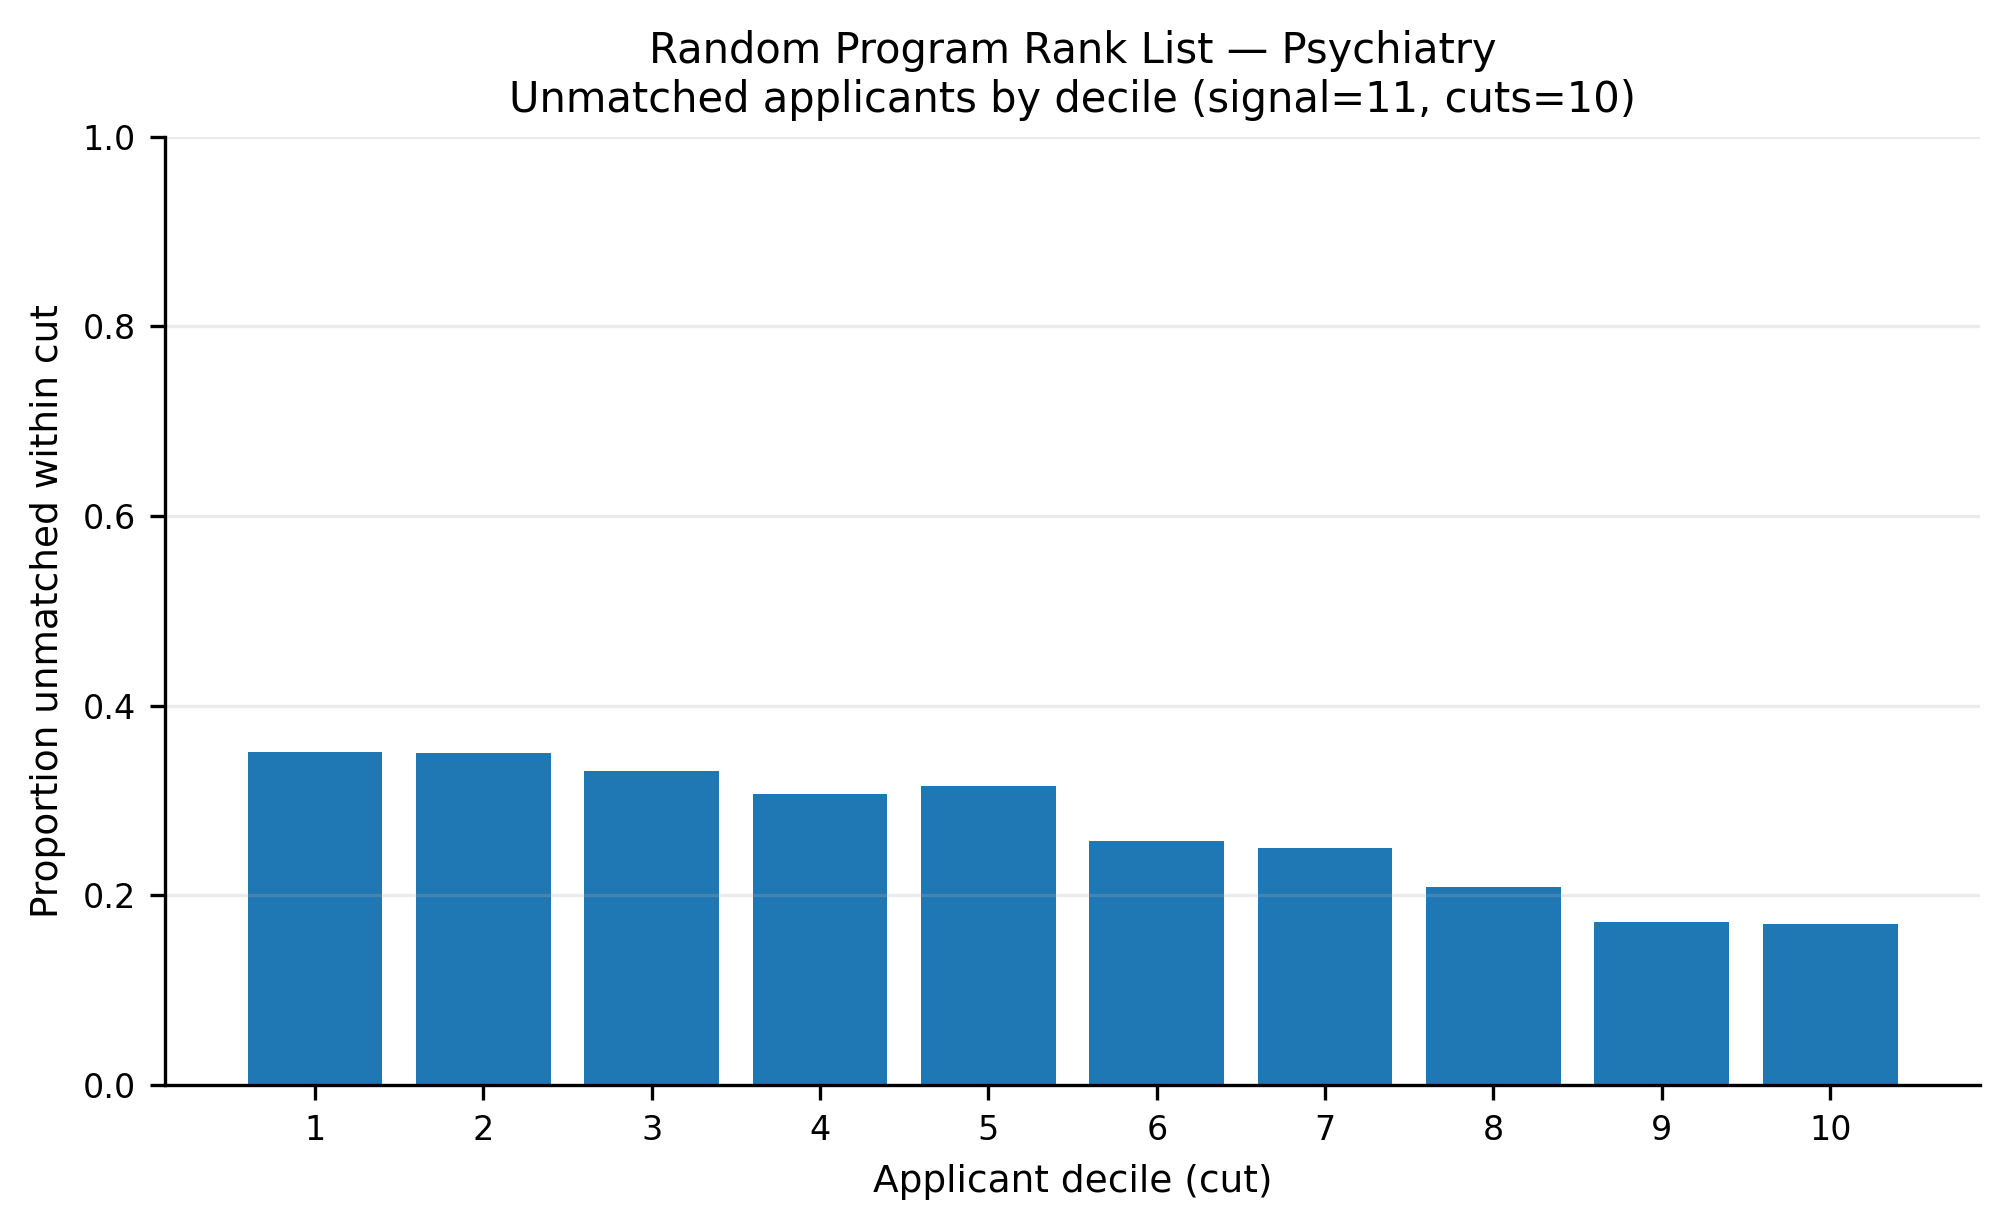

Source data for this figure (header and first rows):
app_cut, prop_unmatched
1, 0.3515
2, 0.3502
3, 0.3312
4, 0.3074
5, 0.3152
6, 0.257
7, 0.2503
8, 0.2094
9, 0.1723
10, 0.1704
